Dataset: dataset_split (GitHub, dilaracakmakk/Image-Classification-with-CNN_). Classes: dress, pants, t-shirt.

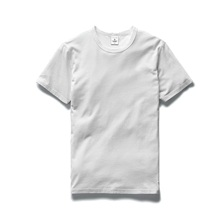
Label: t-shirt

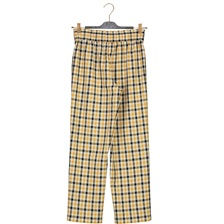
Label: pants

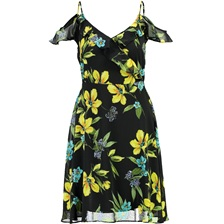
Label: dress

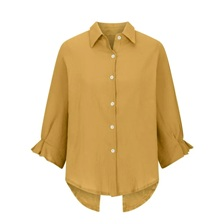
Label: t-shirt

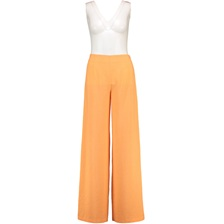
Label: pants

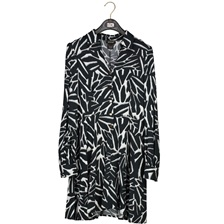
Label: dress
